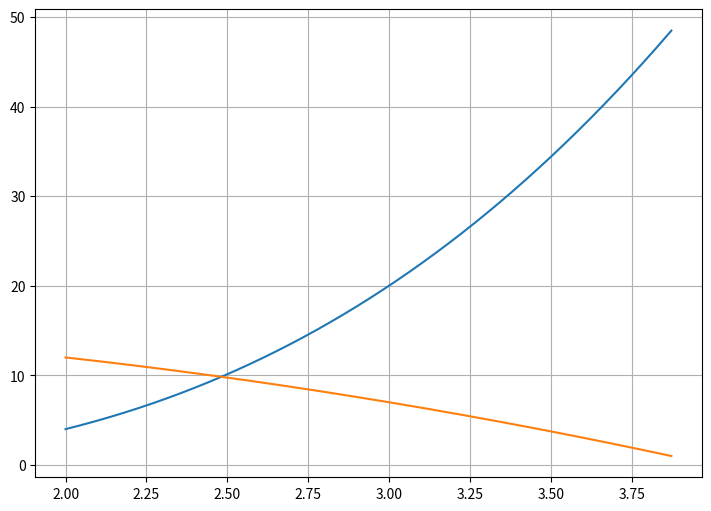

Python code for this plot:
import numpy as np
import matplotlib.pyplot as plt


# Задані цільові функції
def f1(x):
    return 2 - 3 * x + x ** 3


def f2(x):
    return 16 - x ** 2


fs1 = 3
fs2 = 1

# Округлені кордони інтервалу
x_values = np.arange(2, 3.874, 0.001)

# Створення списків для збереження точок області Парето
pareto_points = []


# Обчислення значень цільових функцій та визначення області Парето
def find_Pareto():
    for x in x_values:
        point = (float('{:.4f}'.format(f1(x) / fs1)), float('{:.4f}'.format(f2(x) / fs2)))
        pareto_points.append(['{:.4f}'.format(x), point, max(point[0], point[1]), min(point[0], point[1])])
    my_min_in_max = [pareto_points[0][2], [0]]
    my_max_in_min = [pareto_points[0][3], [0]]

    for index in range(len(pareto_points)):
        print(pareto_points[index][1], pareto_points[index][0])
        if pareto_points[index][2] < my_min_in_max[0]:
            my_min_in_max[0] = pareto_points[index][2]
            my_min_in_max[1] = pareto_points[index][0]
        if pareto_points[index][3] > my_max_in_min[0]:
            my_max_in_min[0] = pareto_points[index][3]
            my_max_in_min[1] = pareto_points[index][0]
    return f"{my_min_in_max} {my_max_in_min}"


def do_plot():
    plt.figure(figsize=(7, 5), layout='constrained')
    plt.plot(x_values, [f1(x) for x in x_values])
    plt.plot(x_values, [f2(x) for x in x_values])
    plt.grid()
    plt.show()


print(find_Pareto())
do_plot()
